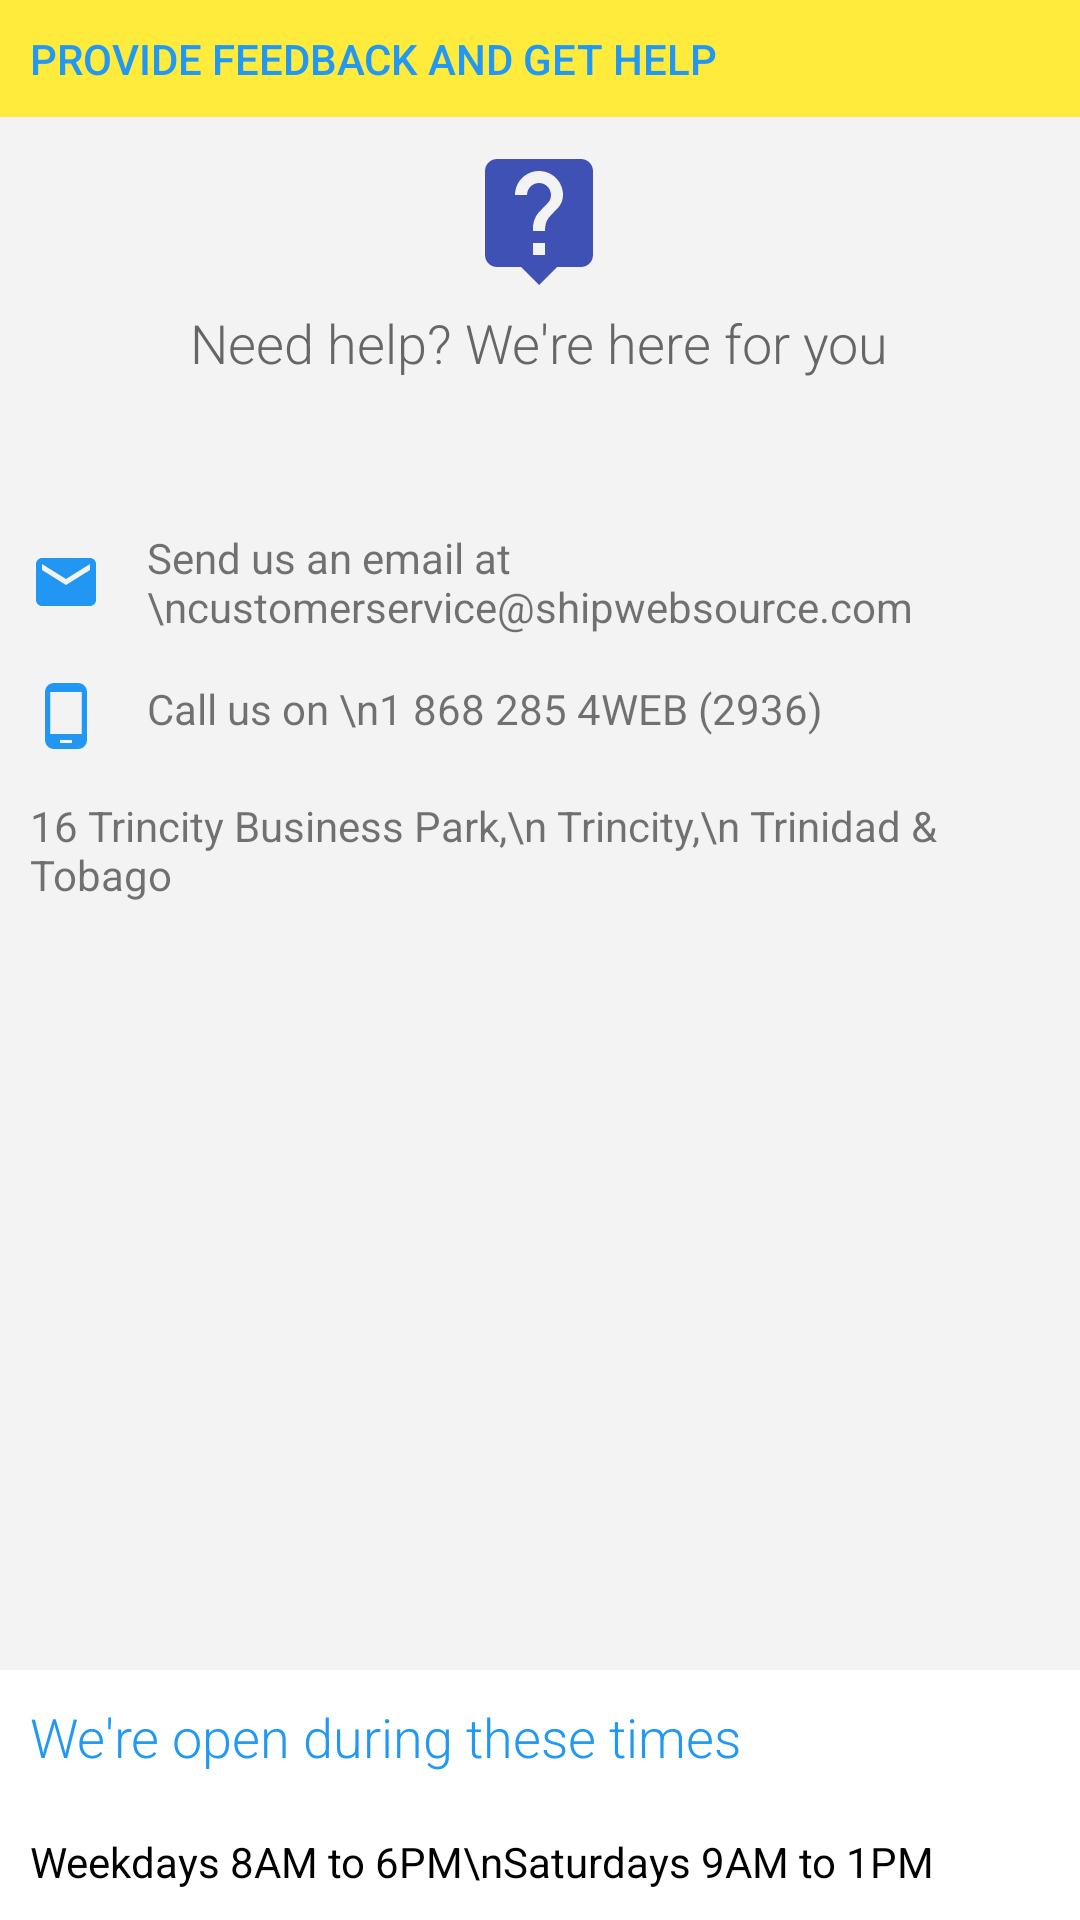

The Android layout XML behind this screen, and the referenced resources:
<!-- AndroidManifest.xml: application theme AppTheme -->
<!-- res/layout/fragment_get_help.xml -->
<RelativeLayout xmlns:android="http://schemas.android.com/apk/res/android"
    xmlns:tools="http://schemas.android.com/tools"
    android:layout_width="match_parent"
    android:layout_height="match_parent"
    android:background="@color/whiteGrey"
    tools:context="com.shipwebsource.mywebsource.GetHelpFragment">


    <TextView
        android:id="@+id/textview_GetHelpHeader"
        android:layout_width="match_parent"
        android:layout_height="wrap_content"
        android:padding="10dp"
        android:text="Provide feedback and get help"
        android:gravity="center_vertical"
        android:drawablePadding="5dp"
        android:background="@color/yellow"
        android:textColor="@color/colorPrimary"
        android:textSize="14sp"
        android:fontFamily="sans-serif-medium"
        android:textAllCaps="true"
        />
    
    
    <RelativeLayout
        android:layout_width="match_parent"
        android:layout_height="match_parent"
        android:layout_below="@id/textview_GetHelpHeader"
        android:padding="10dp">
        
        <TextView
            android:id="@+id/headerNeedHelp"
            android:layout_width="wrap_content"
            android:layout_height="wrap_content"
            android:drawableTop="@drawable/ic_live_help_indigo_500_48dp"
            android:drawablePadding="5dp"
            android:layout_centerHorizontal="true"
            android:text="Need help? We're here for you"
            android:fontFamily="sans-serif-light"
            android:textSize="18sp"
            android:textColor="@color/grey"/>


        <TextView
            android:id="@+id/help_email"
            android:layout_width="match_parent"
            android:layout_height="wrap_content"
            android:layout_below="@id/headerNeedHelp"
            android:layout_marginTop="50dp"
            android:drawableLeft="@drawable/ic_email_blue_500_24dp"
            android:drawablePadding="15sp"
            android:layout_marginBottom="15dp"
            android:text="Send us an email at \ncustomerservice@shipwebsource.com"
            />

        <TextView
            android:id="@+id/help_phone"
            android:layout_width="match_parent"
            android:layout_height="wrap_content"
            android:layout_below="@id/help_email"
            android:drawableLeft="@drawable/ic_phone_android_blue_500_24dp"
            android:drawablePadding="15sp"
            android:layout_marginBottom="15dp"
            android:text="Call us on \n1 868 285 4WEB (2936)"
            />

        <TextView
            android:id="@+id/help_address"
            android:layout_width="match_parent"
            android:layout_height="wrap_content"
            android:layout_centerInParent="true"
            android:drawableLeft="@drawable/ic_location_city_blue_500_24dp"
            android:drawablePadding="15sp"
            android:layout_below="@id/help_phone"
            android:text="16 Trincity Business Park,\n Trincity,\n Trinidad &amp; Tobago"
            />



        
        
    </RelativeLayout>

    <RelativeLayout
        android:layout_width="match_parent"
        android:layout_height="wrap_content"
        android:layout_alignParentBottom="true"
        android:background="@color/white">

        <TextView
            android:id="@+id/openingHeader"
            android:layout_width="match_parent"
            android:layout_height="wrap_content"
            android:padding="10dp"
            android:text="We're open during these times"
            android:textSize="18sp"
            android:textColor="@color/colorPrimary"
            android:fontFamily="sans-serif-light"/>

        <TextView
            android:layout_width="match_parent"
            android:layout_height="wrap_content"
            android:layout_below="@id/openingHeader"
            android:padding="10dp"
            android:fontFamily="sans-serif-regular"
            android:textColor="@color/primaryTextColor"
            android:text="Weekdays 8AM to 6PM\nSaturdays 9AM to 1PM"/>
    </RelativeLayout>
</RelativeLayout>
<!-- resources referenced by this layout -->
<resources>
  <color name="colorPrimary">#2198F3</color>
  <color name="grey">#666666</color>
  <color name="primaryTextColor">#000000</color>
  <color name="white">#FFFFFF</color>
  <color name="whiteGrey">#F3F3F4</color>
  <color name="yellow">#FFEB3B</color>
  <!-- drawable ic_email_blue_500_24dp (drawable) -->
  <?xml version="1.0" encoding="UTF-8" standalone="no"?>
  <vector xmlns:android="http://schemas.android.com/apk/res/android" android:height="24dp" android:viewportHeight="24.0" android:viewportWidth="24.0" android:width="24dp">
      <path android:fillColor="#2196F3" android:pathData="M20,4L4,4c-1.1,0 -1.99,0.9 -1.99,2L2,18c0,1.1 0.9,2 2,2h16c1.1,0 2,-0.9 2,-2L22,6c0,-1.1 -0.9,-2 -2,-2zM20,8l-8,5 -8,-5L4,6l8,5 8,-5v2z"/>
  </vector>
  <!-- drawable ic_live_help_indigo_500_48dp (drawable) -->
  <?xml version="1.0" encoding="UTF-8" standalone="no"?>
  <vector xmlns:android="http://schemas.android.com/apk/res/android" android:height="48dp" android:viewportHeight="24.0" android:viewportWidth="24.0" android:width="48dp">
      <path android:fillColor="#3F51B5" android:pathData="M19,2L5,2c-1.11,0 -2,0.9 -2,2v14c0,1.1 0.89,2 2,2h4l3,3 3,-3h4c1.1,0 2,-0.9 2,-2L21,4c0,-1.1 -0.9,-2 -2,-2zM13,18h-2v-2h2v2zM15.07,10.25l-0.9,0.92C13.45,11.9 13,12.5 13,14h-2v-0.5c0,-1.1 0.45,-2.1 1.17,-2.83l1.24,-1.26c0.37,-0.36 0.59,-0.86 0.59,-1.41 0,-1.1 -0.9,-2 -2,-2s-2,0.9 -2,2L8,8c0,-2.21 1.79,-4 4,-4s4,1.79 4,4c0,0.88 -0.36,1.68 -0.93,2.25z"/>
  </vector>
  <!-- drawable ic_phone_android_blue_500_24dp (drawable) -->
  <?xml version="1.0" encoding="UTF-8" standalone="no"?>
  <vector xmlns:android="http://schemas.android.com/apk/res/android" android:height="24dp" android:viewportHeight="24.0" android:viewportWidth="24.0" android:width="24dp">
      <path android:fillColor="#2196F3" android:pathData="M16,1L8,1C6.34,1 5,2.34 5,4v16c0,1.66 1.34,3 3,3h8c1.66,0 3,-1.34 3,-3L19,4c0,-1.66 -1.34,-3 -3,-3zM14,21h-4v-1h4v1zM17.25,18L6.75,18L6.75,4h10.5v14z"/>
  </vector>
  <style name="AppTheme" parent="AppTheme.Base" />
  <style name="AppTheme.Base" parent="Theme.AppCompat.Light.NoActionBar">
          <item name="colorPrimary">@color/colorPrimary</item>
          <item name="colorPrimaryDark">@color/colorPrimaryDark</item>
          <item name="colorAccent">@color/colorAccent</item>
      </style>
  <color name="colorPrimaryDark">#085996</color>
  <color name="colorAccent">#098BEF</color>
</resources>
